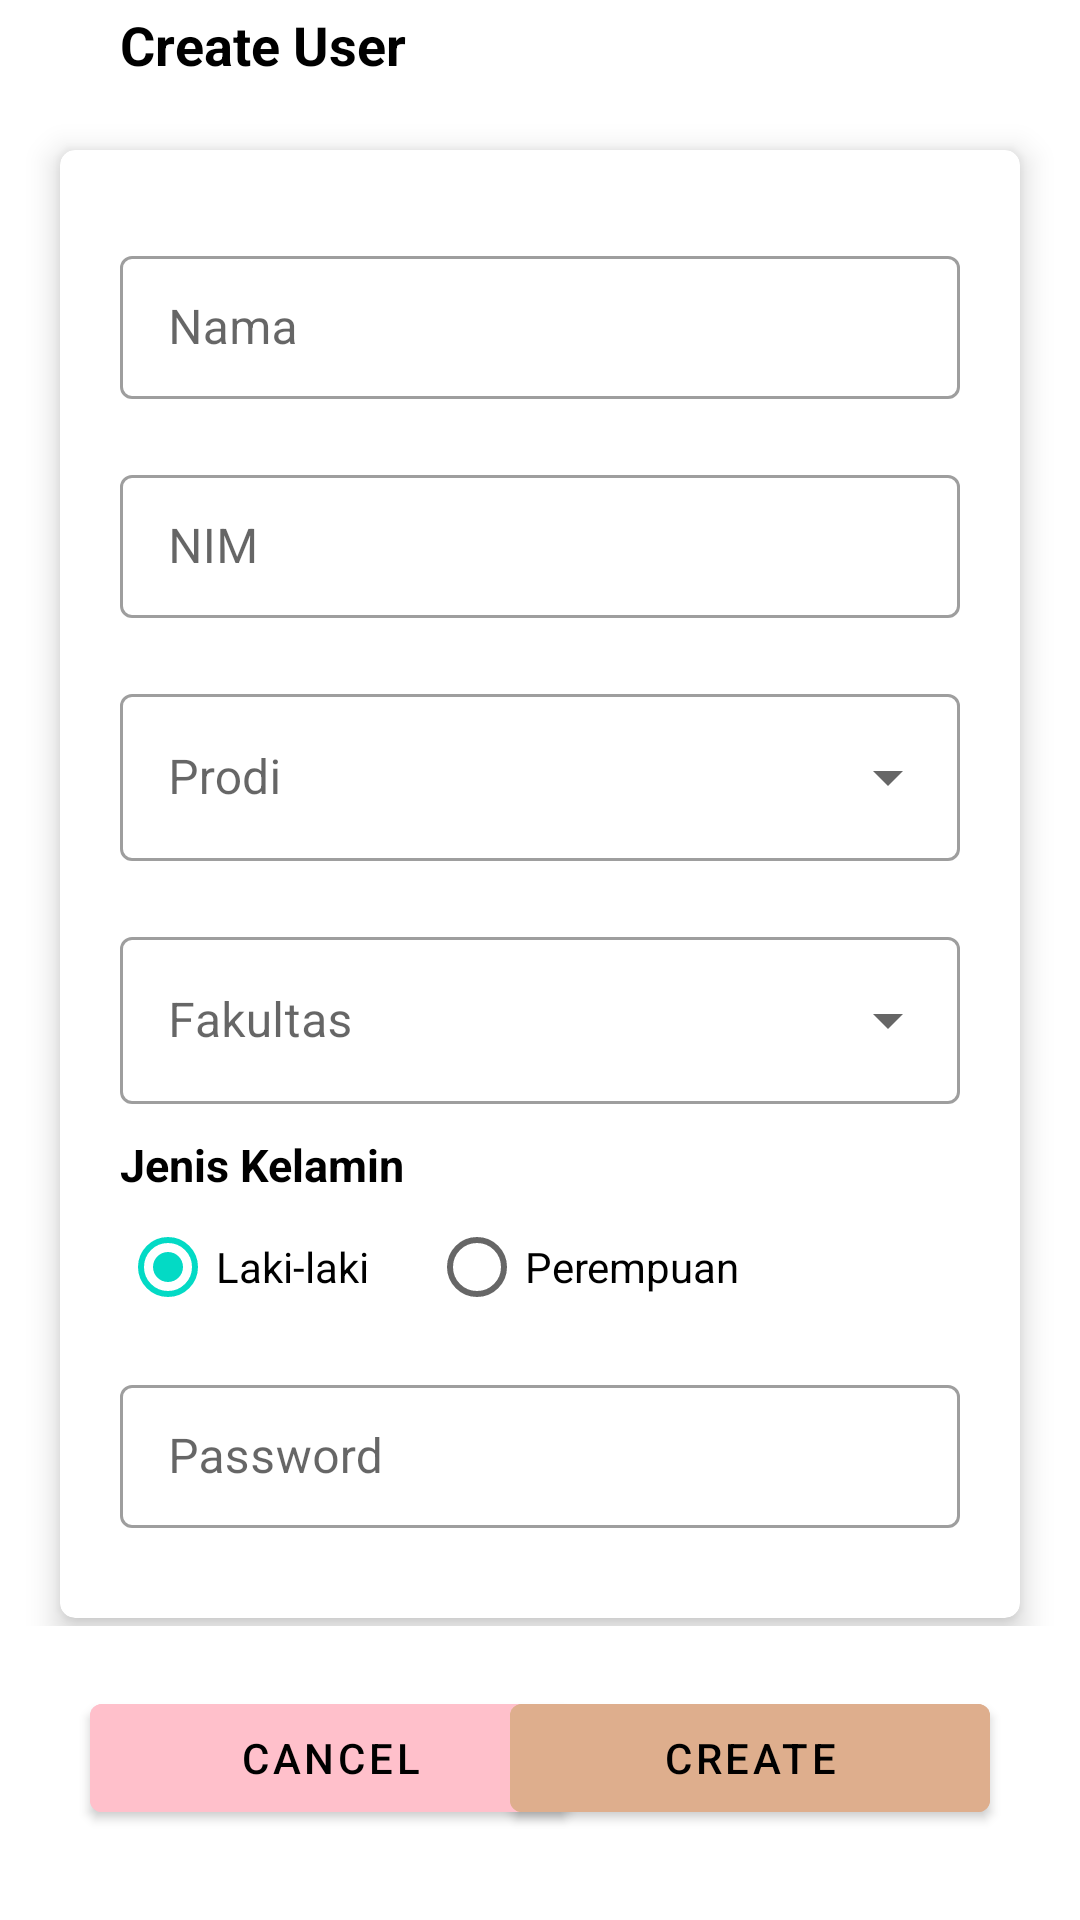

Android layout source for this screen:
<!-- AndroidManifest.xml: application theme Theme.GD8_C_9623 -->
<!-- res/layout/activity_create_user.xml -->
<?xml version="1.0" encoding="utf-8"?>
<RelativeLayout
    xmlns:android="http://schemas.android.com/apk/res/android"
    xmlns:app="http://schemas.android.com/apk/res-auto"
    android:layout_width="match_parent"
    android:layout_height="match_parent"
    android:orientation="vertical">

    <LinearLayout
        android:id="@+id/navbar"
        android:layout_width="match_parent"
        android:layout_height="wrap_content"
        android:background="@color/white" >

        <ImageButton
            android:id="@+id/ibBack"
            android:layout_width="wrap_content"
            android:layout_height="wrap_content"
            android:layout_gravity="center_vertical"
            android:layout_marginLeft="20dp"
            android:layout_marginTop="15dp"
            android:layout_marginBottom="15dp"
            android:background="@drawable/ic_baseline_arrow_back_24"
            android:foreground="?android:attr/selectableItemBackground" />

        <TextView
            android:layout_width="wrap_content"
            android:layout_height="wrap_content"
            android:layout_gravity="center_vertical"
            android:layout_marginLeft="20dp"
            android:text="Create User"
            android:textColor="@color/black"
            android:textSize="18dp"
            android:textStyle="bold" />
    </LinearLayout>

    <ScrollView
        android:layout_below="@id/navbar"
        android:layout_above="@id/footer"
        android:layout_width="match_parent"
        android:layout_height="match_parent" >

        <androidx.cardview.widget.CardView
            android:layout_below="@+id/navbar"
            android:layout_width="match_parent"
            android:layout_height="wrap_content"
            android:layout_marginVertical="20dp"
            android:layout_marginHorizontal="20dp"
            app:cardElevation="6dp"
            app:cardCornerRadius="5dp">

            <LinearLayout
                android:layout_margin="20dp"
                android:layout_width="match_parent"
                android:layout_height="match_parent"
                android:orientation="vertical">

                <com.google.android.material.textfield.TextInputLayout
                    android:id="@+id/twNama"
                    style="@style/Widget.MaterialComponents.TextInputLayout.OutlinedBox.Dense"
                    android:layout_width="match_parent"
                    android:layout_height="wrap_content"
                    android:layout_marginVertical="10dp"
                    android:hint="Nama">
                    <com.google.android.material.textfield.TextInputEditText
                        android:id="@+id/etNama"
                        android:inputType="text"
                        android:layout_width="match_parent"
                        android:layout_height="wrap_content" />
                </com.google.android.material.textfield.TextInputLayout>

                <com.google.android.material.textfield.TextInputLayout
                    android:id="@+id/twNim"
                    style="@style/Widget.MaterialComponents.TextInputLayout.OutlinedBox.Dense"
                    android:layout_width="match_parent"
                    android:layout_height="wrap_content"
                    android:layout_marginVertical="10dp"
                    android:hint="NIM">
                    <com.google.android.material.textfield.TextInputEditText
                        android:id="@+id/etNim"
                        android:inputType="text"
                        android:layout_width="match_parent"
                        android:layout_height="wrap_content" />
                </com.google.android.material.textfield.TextInputLayout>

                <com.google.android.material.textfield.TextInputLayout
                    android:id="@+id/ddProdi"
                    android:layout_width="match_parent"
                    android:layout_height="wrap_content"
                    android:layout_marginVertical="10dp"
                    style="@style/Widget.MaterialComponents.TextInputLayout.OutlinedBox.ExposedDropdownMenu">
                    <AutoCompleteTextView
                        android:id="@+id/edProdi"
                        android:layout_width="match_parent"
                        android:layout_height="wrap_content"
                        android:hint="Prodi"
                        android:inputType="none" />
                </com.google.android.material.textfield.TextInputLayout>

                <com.google.android.material.textfield.TextInputLayout
                    android:id="@+id/ddFakultas"
                    android:layout_height="wrap_content"
                    android:layout_width="match_parent"
                    android:layout_marginVertical="10dp"
                    style="@style/Widget.MaterialComponents.TextInputLayout.OutlinedBox.ExposedDropdownMenu">
                    <AutoCompleteTextView
                        android:id="@+id/edFakultas"
                        android:layout_width="match_parent"
                        android:layout_height="wrap_content"
                        android:hint="Fakultas"
                        android:inputType="none" />
                </com.google.android.material.textfield.TextInputLayout>

                <TextView
                    android:layout_width="wrap_content"
                    android:layout_height="wrap_content"
                    android:text="Jenis Kelamin"
                    android:textSize="15dp"
                    android:textColor="@color/black"
                    android:textStyle="bold" />
                <RadioGroup
                    android:id="@+id/rgJenisKelamin"
                    android:layout_width="match_parent"
                    android:layout_height="wrap_content"
                    android:orientation="horizontal">
                    <RadioButton
                        android:id="@+id/rbLakiLaki"
                        android:layout_width="wrap_content"
                        android:layout_height="match_parent"
                        android:layout_marginRight="20dp"
                        android:checked="true"
                        android:text="Laki-laki" />
                    <RadioButton
                        android:id="@+id/rbPerempuan"
                        android:layout_width="wrap_content"
                        android:layout_height="match_parent"
                        android:text="Perempuan" />
                </RadioGroup>

                <com.google.android.material.textfield.TextInputLayout
                    android:id="@+id/twPassword"
                    style="@style/Widget.MaterialComponents.TextInputLayout.OutlinedBox.Dense"
                    android:layout_width="match_parent"
                    android:layout_height="wrap_content"
                    android:layout_marginVertical="10dp"
                    android:hint="Password">
                    <com.google.android.material.textfield.TextInputEditText
                        android:id="@+id/etPassword"
                        android:inputType="textPassword"
                        android:layout_width="match_parent"
                        android:layout_height="wrap_content" />
                </com.google.android.material.textfield.TextInputLayout>

            </LinearLayout>
        </androidx.cardview.widget.CardView>
    </ScrollView>

    <RelativeLayout
        android:id="@+id/footer"
        android:layout_width="match_parent"
        android:layout_height="wrap_content"
        android:layout_alignParentBottom="true"
        android:background="@color/white"
        android:padding="20dp">

        <com.google.android.material.button.MaterialButton
            android:id="@+id/btnCancel"
            android:layout_width="160dp"
            android:layout_height="wrap_content"
            android:text="CANCEL"
            android:textColor="@color/black"
            android:layout_alignParentLeft="true"
            android:layout_marginHorizontal="10dp"
            android:layout_marginBottom="10dp"
            android:backgroundTint="@color/pink" />

        <com.google.android.material.button.MaterialButton
            android:id="@+id/btnCreate"
            android:layout_width="160dp"
            android:layout_height="wrap_content"
            android:text="CREATE"
            android:textColor="@color/black"
            android:layout_alignParentRight="true"
            android:layout_marginHorizontal="10dp"
            android:layout_marginBottom="10dp"
            android:backgroundTint="@color/choco" />
    </RelativeLayout>
</RelativeLayout>
<!-- resources referenced by this layout -->
<resources>
  <color name="black">#FF000000</color>
  <color name="choco">#FFDEAE8D</color>
  <color name="pink">#FFFFC0CB</color>
  <color name="white">#FFFFFFFF</color>
  <style name="Theme.GD8_C_9623" parent="Theme.MaterialComponents.DayNight.DarkActionBar">
          
          <item name="colorPrimary">@color/purple_500</item>
          <item name="colorPrimaryVariant">@color/purple_700</item>
          <item name="colorOnPrimary">@color/white</item>
          
          <item name="colorSecondary">@color/teal_200</item>
          <item name="colorSecondaryVariant">@color/teal_700</item>
          <item name="colorOnSecondary">@color/black</item>
          
          <item name="android:statusBarColor" tools:targetApi="l">?attr/colorPrimaryVariant</item>
          
      </style>
  <color name="purple_500">#FF6200EE</color>
  <color name="purple_700">#FF3700B3</color>
  <color name="teal_200">#FF03DAC5</color>
  <color name="teal_700">#FF018786</color>
</resources>
